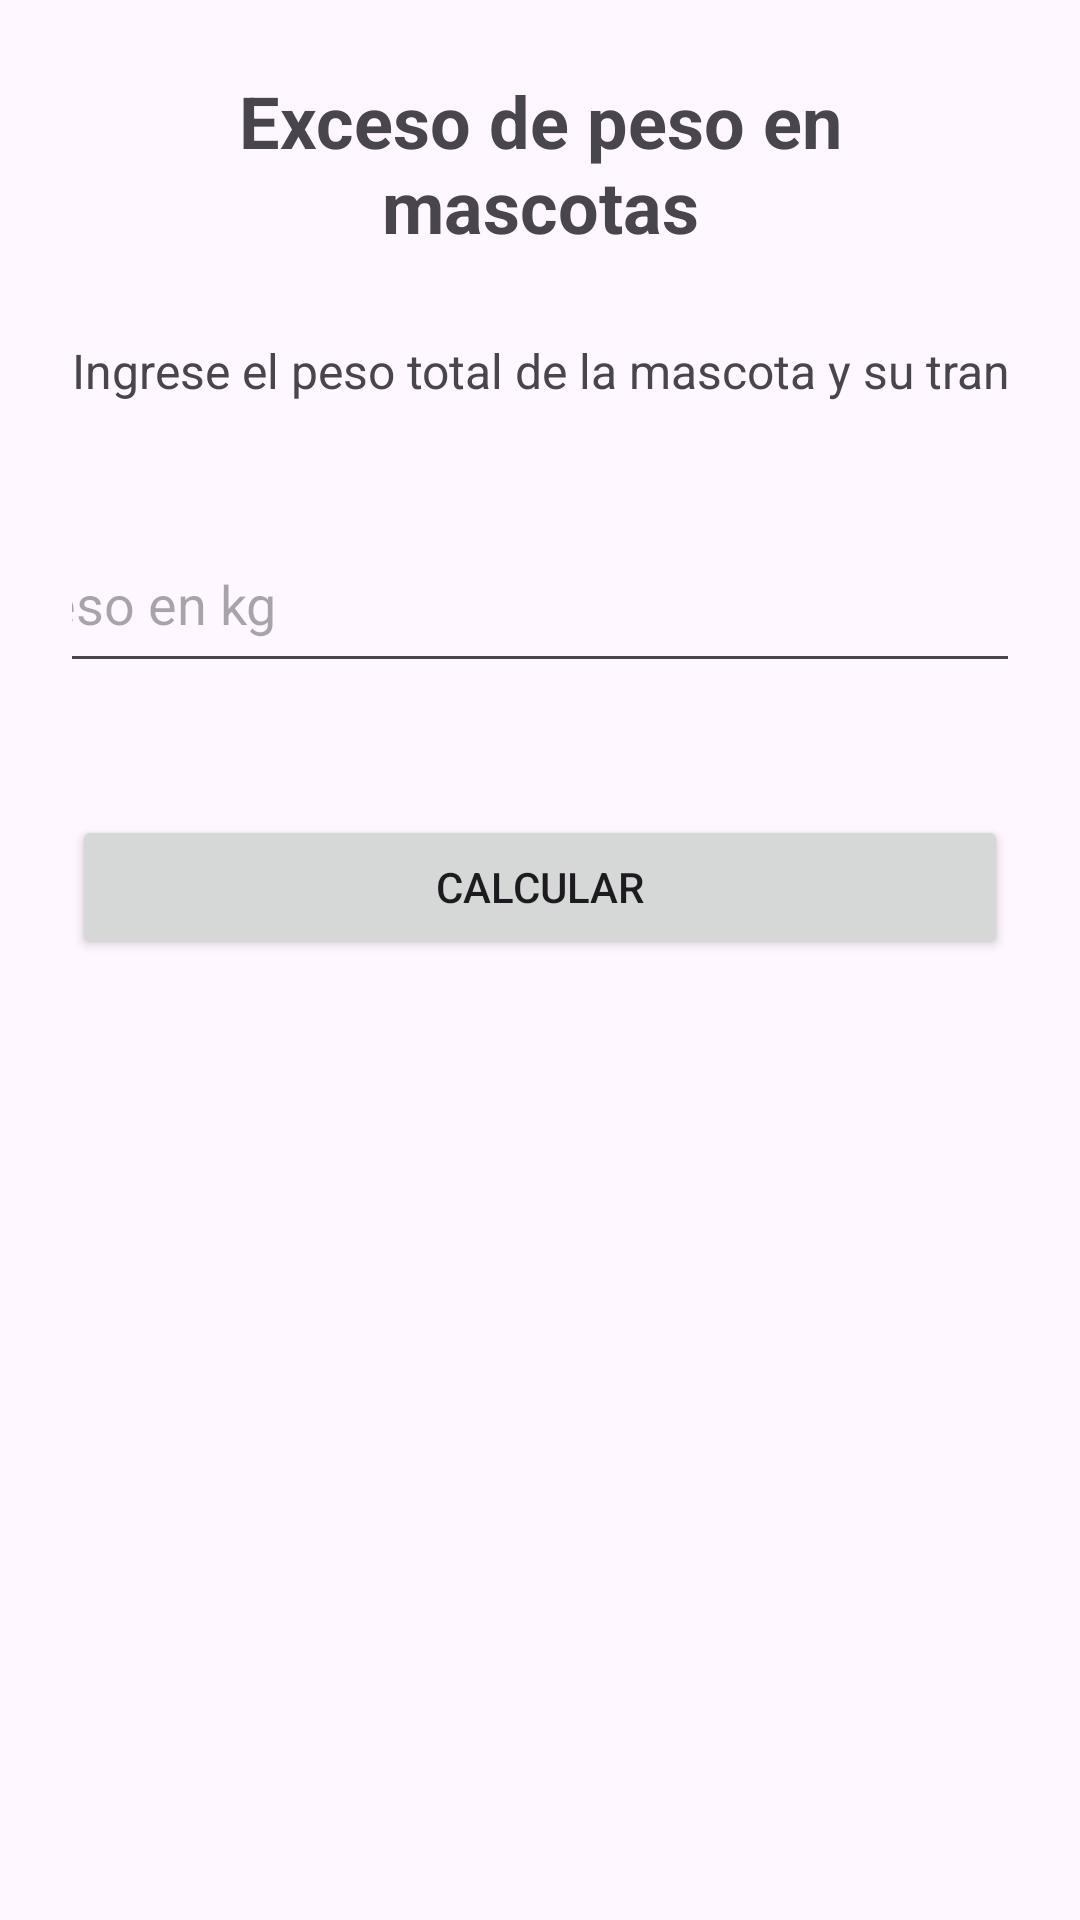

Reconstruct the res/layout file that produces this screen, plus the resources it refers to.
<!-- AndroidManifest.xml: application theme Theme.Appevaluaciont2 -->
<!-- res/layout/activity_main.xml -->
<?xml version="1.0" encoding="utf-8"?>
<androidx.constraintlayout.widget.ConstraintLayout
    xmlns:android="http://schemas.android.com/apk/res/android"
    xmlns:app="http://schemas.android.com/apk/res-auto"
    xmlns:tools="http://schemas.android.com/tools"
    android:id="@+id/main"
    android:layout_width="match_parent"
    android:layout_height="match_parent"
    android:padding="24dp"
    tools:context=".MainActivity">

    <TextView
        android:id="@+id/txtTitulo"
        android:layout_width="0dp"
        android:layout_height="wrap_content"
        android:text="Exceso de peso en mascotas"
        android:textSize="24sp"
        android:textStyle="bold"
        android:gravity="center"
        app:layout_constraintTop_toTopOf="parent"
        app:layout_constraintStart_toStartOf="parent"
        app:layout_constraintEnd_toEndOf="parent" />

    <TextView
        android:id="@+id/txtDescripcion"
        android:layout_width="386dp"
        android:layout_height="47dp"
        android:layout_marginTop="28dp"
        android:text="Ingrese el peso total de la mascota y su transportín:"
        android:textSize="16sp"
        app:layout_constraintEnd_toEndOf="parent"
        app:layout_constraintHorizontal_bias="0.0"
        app:layout_constraintStart_toStartOf="parent"
        app:layout_constraintTop_toBottomOf="@id/txtTitulo" />

    <EditText
        android:id="@+id/edtPeso"
        android:layout_width="360dp"
        android:layout_height="56dp"
        android:layout_marginTop="12dp"
        android:hint="Peso en kg"
        android:inputType="numberDecimal"
        app:layout_constraintEnd_toEndOf="parent"
        app:layout_constraintStart_toStartOf="parent"
        app:layout_constraintTop_toBottomOf="@id/txtDescripcion" />

    <Button
        android:id="@+id/btnCalcular"
        android:layout_width="0dp"
        android:layout_height="wrap_content"
        android:layout_marginTop="44dp"
        android:text="CALCULAR"
        app:layout_constraintEnd_toEndOf="parent"
        app:layout_constraintHorizontal_bias="0.0"
        app:layout_constraintStart_toStartOf="parent"
        app:layout_constraintTop_toBottomOf="@id/edtPeso" />

    <TextView
        android:id="@+id/txtResultado"
        android:layout_width="371dp"
        android:layout_height="124dp"
        android:layout_marginTop="25dp"
        android:text=""
        android:textSize="18sp"
        app:layout_constraintEnd_toEndOf="parent"
        app:layout_constraintStart_toStartOf="parent"
        app:layout_constraintTop_toBottomOf="@id/btnCalcular" />

</androidx.constraintlayout.widget.ConstraintLayout>
<!-- resources referenced by this layout -->
<resources>
  <style name="Theme.Appevaluaciont2" parent="Base.Theme.Appevaluaciont2" />
  <style name="Base.Theme.Appevaluaciont2" parent="Theme.Material3.DayNight.NoActionBar">
          
          
      </style>
</resources>
